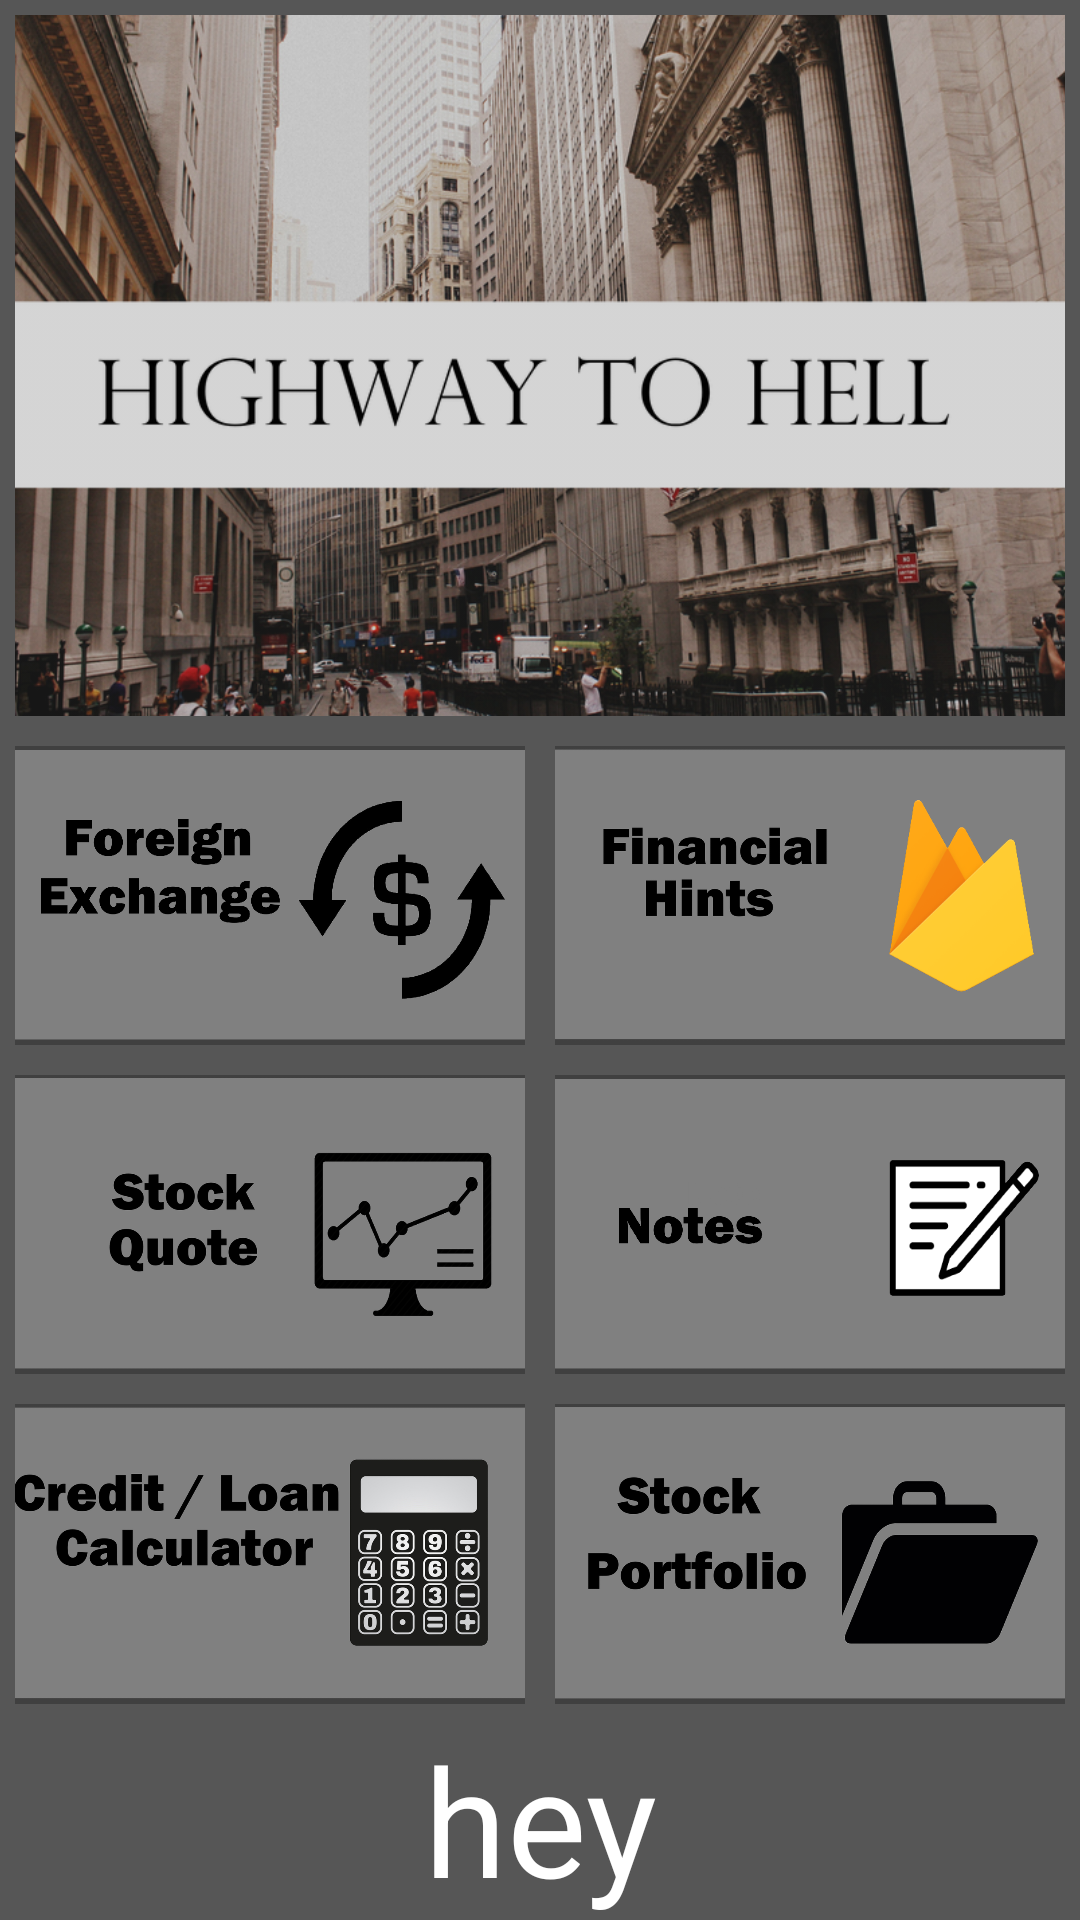

Reconstruct the res/layout file that produces this screen, plus the resources it refers to.
<!-- AndroidManifest.xml: application theme Theme.AppCompat.Light.NoActionBar -->
<!-- res/layout/activity_vertical.xml -->
<?xml version="1.0" encoding="utf-8"?>
<TableLayout
    xmlns:android="http://schemas.android.com/apk/res/android"
    xmlns:app="http://schemas.android.com/apk/res-auto"
    android:layout_width="match_parent"
    android:layout_height="match_parent"
    android:stretchColumns="1"
    android:background="@color/Black">


    <TableRow
        android:layout_height="0dp"
        android:layout_width="match_parent"
        android:layout_weight="100">

        <ImageView
            android:id="@+id/logo"
            style="@style/image"
            android:onClick="gotoAbout"
            android:src="@drawable/logo" />
    </TableRow>
    <TableRow
        android:layout_height="0dp"
        android:layout_width="match_parent"
        android:layout_weight="30">
        <ImageView
            style="@style/image"
            android:src="@drawable/exchange"
            android:id="@+id/foreign"
            android:onClick="gotoForeign" />
        <ImageView
            android:src="@drawable/hints"
            android:id="@+id/hints"
            android:onClick="gotoHints"
            style="@style/image" />
    </TableRow>
    <TableRow
        android:layout_height="0dp"
        android:layout_width="match_parent"
        android:layout_weight="30">
        <ImageView
            android:id="@+id/quote"
            android:onClick="gotoQuote"
            android:src="@drawable/quote"
            style="@style/image"/>
        <ImageView
            android:src="@drawable/notes"
            android:id="@+id/notes"
            android:onClick="gotoNotes"
            style="@style/image" />
    </TableRow>
    <TableRow
        android:layout_height="0dp"
        android:layout_width="match_parent"
        android:layout_weight="30">
        <ImageView
            android:src="@drawable/calculator"
            android:id="@+id/calculator"
            android:onClick="gotoCalculator"
            style="@style/image" />
        <ImageView
            android:src="@drawable/portfolio"
            android:id="@+id/portfolio"
            android:onClick="gotoPortfolio"
            style="@style/image" />
    </TableRow>
    <TableRow
        android:layout_height="0dp"
        android:layout_width="match_parent"
        android:layout_weight="1">

        <TextView
            android:id="@+id/username"
            style="@style/defaultText"
            android:layout_weight=".2"
            android:layout_width="0dp"
            android:textSize="50sp"
            android:text="hey"
            android:gravity="center"
            android:layout_height="match_parent" />
    </TableRow>

</TableLayout>
<!-- resources referenced by this layout -->
<resources>
  <color name="Black">#565656</color>
  <!-- drawable calculator: png bitmap (drawable, 235792 bytes) -->
  <!-- drawable exchange: png bitmap (drawable, 49190 bytes) -->
  <!-- drawable hints: png bitmap (drawable, 131906 bytes) -->
  <!-- drawable logo: png bitmap (drawable-hdpi, 423316 bytes) -->
  <!-- drawable notes: png bitmap (drawable, 39125 bytes) -->
  <!-- drawable portfolio: png bitmap (drawable, 68273 bytes) -->
  <!-- drawable quote: png bitmap (drawable, 92835 bytes) -->
  <style name="defaultText">
          <item name="android:textColorHint">#AAFFFFFF</item>
          <item name="android:textColor">@color/White</item>
      </style>
  <style name="image">
          <item name="android:layout_width">0dp</item>
          <item name="android:layout_weight">.2</item>
          <item name="android:layout_height">match_parent</item>
          <item name="android:gravity">center</item>
          <item name="android:scaleType">centerCrop</item>
          <item name="android:adjustViewBounds">true</item>
          <item name="android:layout_margin">5dp</item>
      </style>
  <color name="White">#FFFFFF</color>
</resources>
